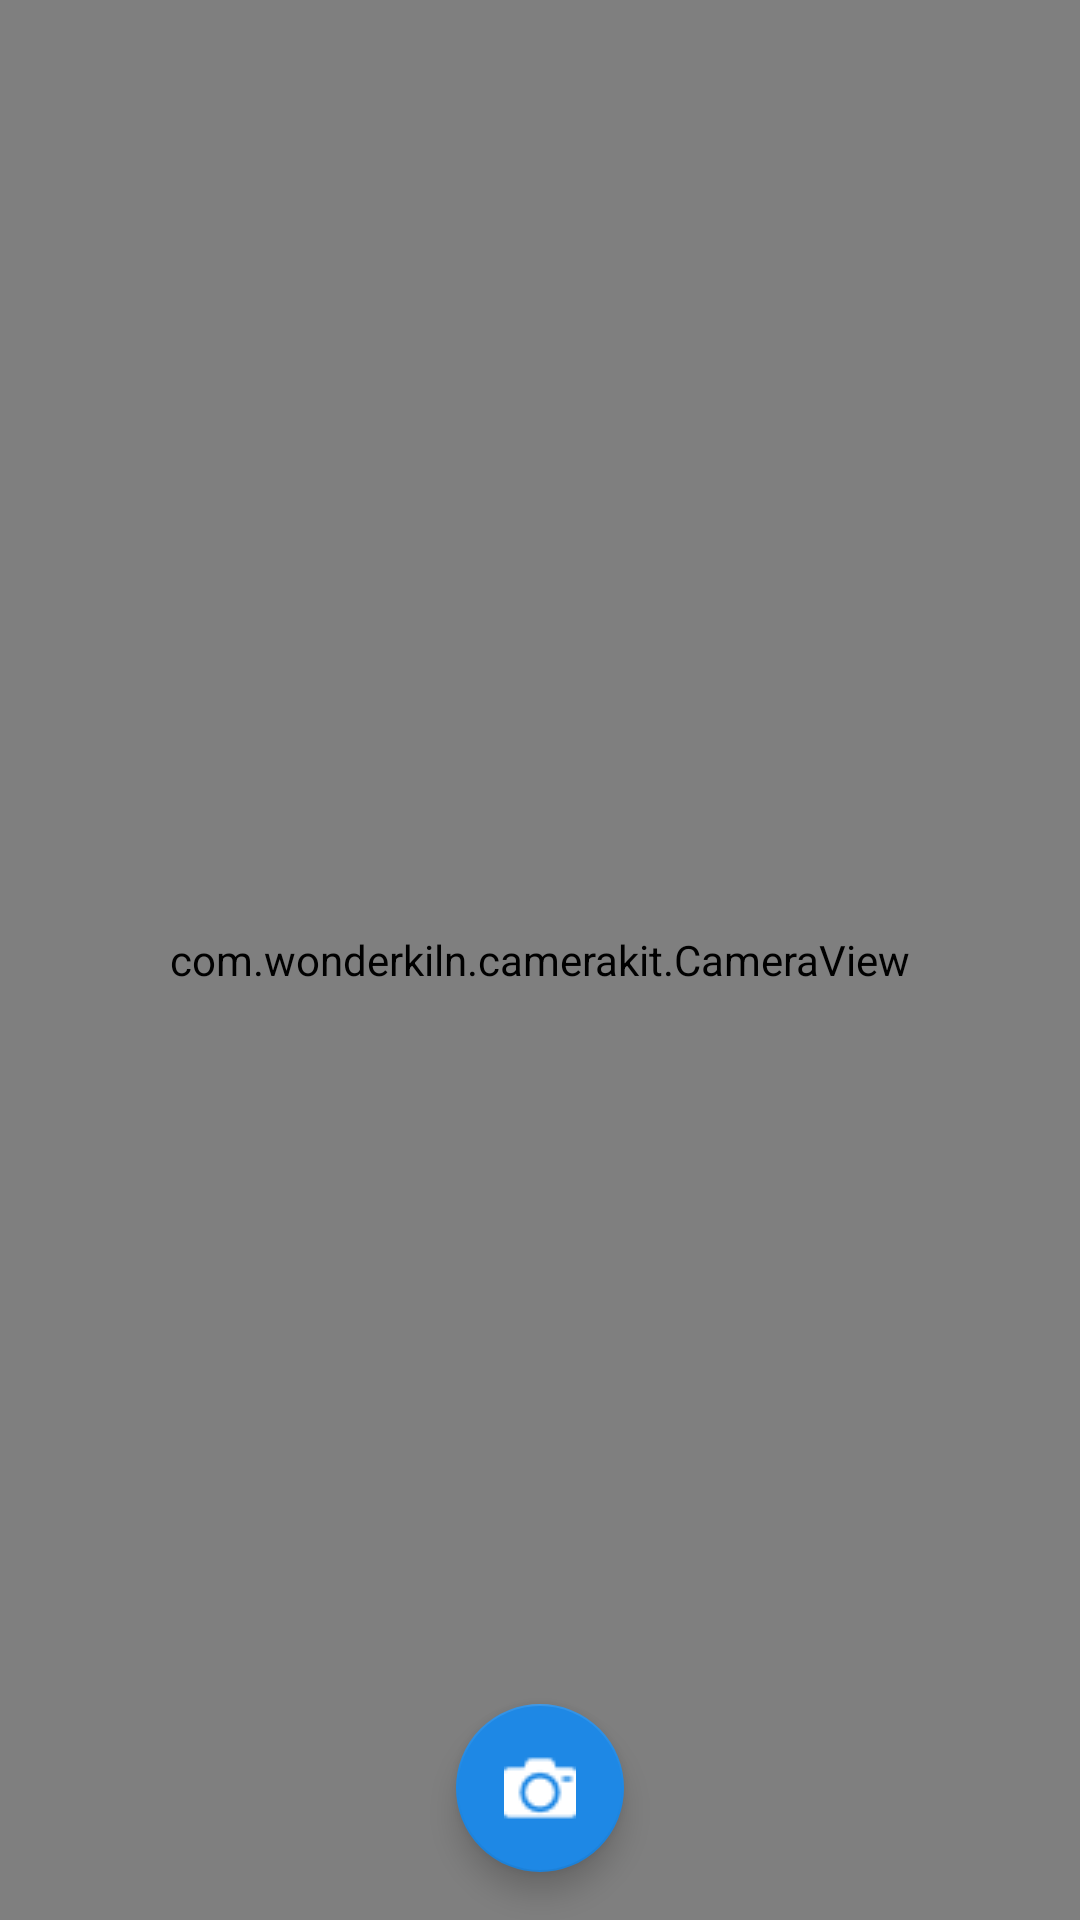

Here is an Android app screen rendered from its layout file. Give the layout XML and the strings, colors and styles it references.
<!-- AndroidManifest.xml: application theme AppTheme -->
<!-- res/layout/activity_capture_image.xml -->
<?xml version="1.0" encoding="utf-8"?>
<android.support.design.widget.CoordinatorLayout xmlns:android="http://schemas.android.com/apk/res/android"
    android:layout_width="match_parent"
    android:layout_height="match_parent"
    xmlns:app="http://schemas.android.com/apk/res-auto">

    <com.wonderkiln.camerakit.CameraView
        android:id="@+id/activity_capture_image_cameraview"
        android:layout_width="match_parent"
        android:layout_height="match_parent"
        android:adjustViewBounds="true"
        app:ckCropOutput="false"
        app:ckDoubleTapToToggleFacing="true"
        app:ckFacing="back"
        app:ckFocus="tapWithMarker"
        app:ckJpegQuality="100"
        app:ckMethod="standard"
        app:ckPinchToZoom="true" />

    <android.support.design.widget.FloatingActionButton
        android:id="@+id/activity_capture_image_capture_image_fab"
        android:layout_width="wrap_content"
        android:layout_height="wrap_content"
        android:layout_gravity="bottom|center"
        android:layout_margin="@dimen/fab_margin"
        android:scaleType="center"
        android:src="@drawable/camera"
        android:tint="@color/white"
        app:fabSize="normal" />

</android.support.design.widget.CoordinatorLayout>
<!-- resources referenced by this layout -->
<resources>
  <color name="white">#FFFFFF</color>
  <dimen name="fab_margin">16dp</dimen>
  <!-- drawable camera: png bitmap (drawable-v24, 557 bytes) -->
  <style name="AppTheme" parent="Theme.AppCompat.Light.NoActionBar">
          
          <item name="colorPrimary">@color/colorPrimary</item>
          <item name="colorPrimaryDark">@color/colorPrimaryDark</item>
          <item name="colorAccent">@color/colorAccent</item>
      </style>
  <color name="colorPrimary">#1e88e5</color>
  <color name="colorPrimaryDark">#005cb2</color>
  <color name="colorAccent">#1e88e5</color>
</resources>
